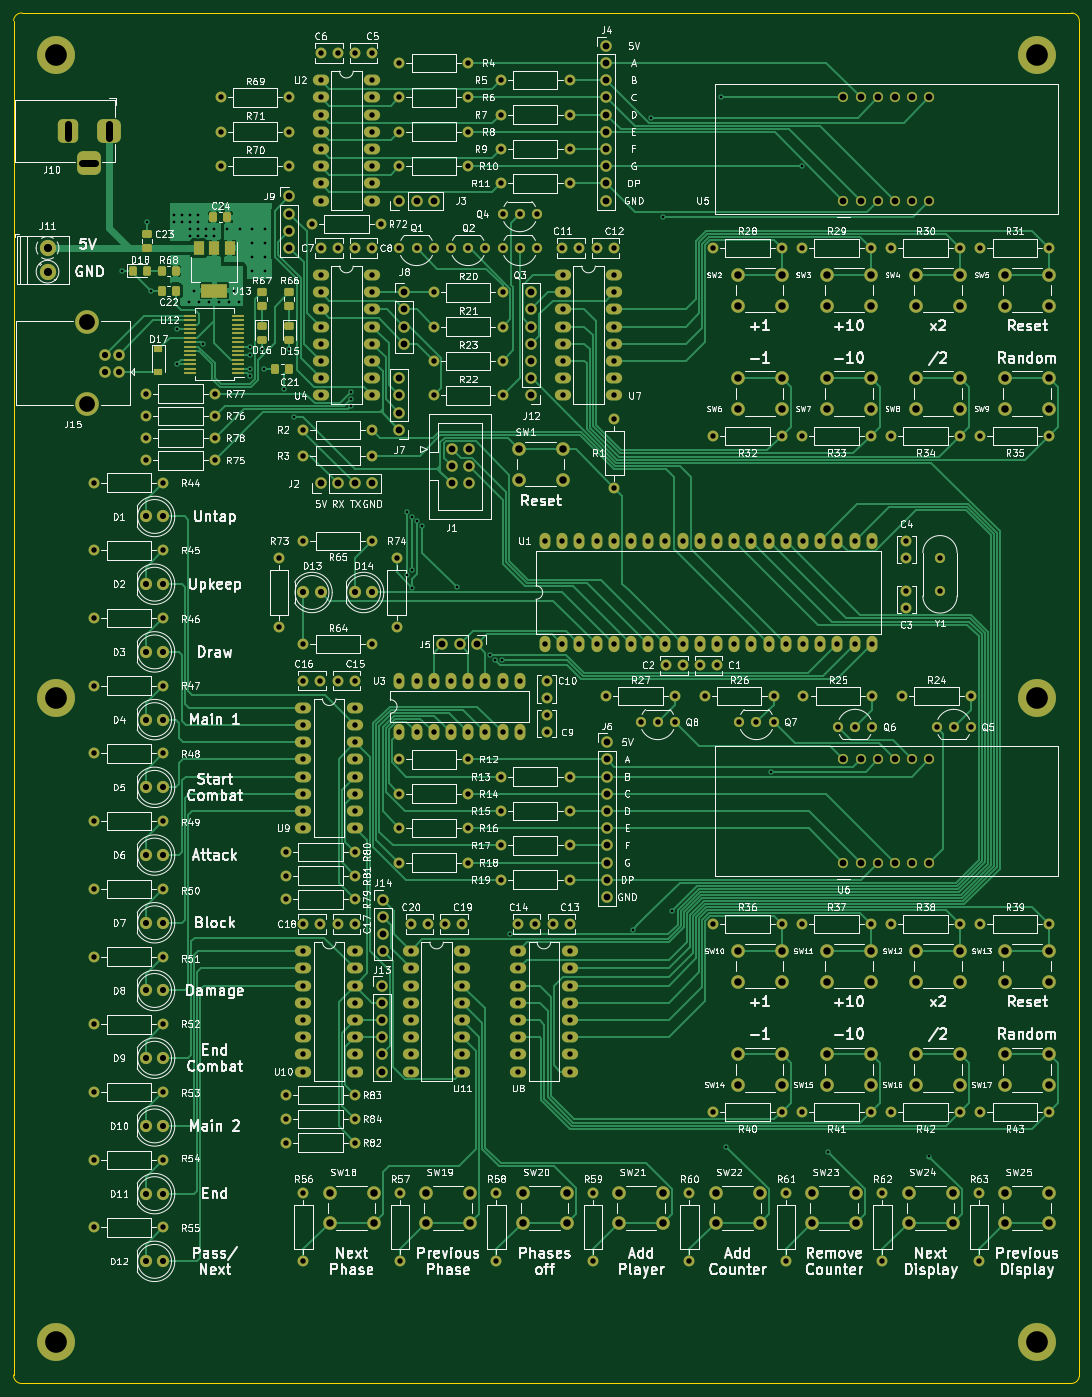
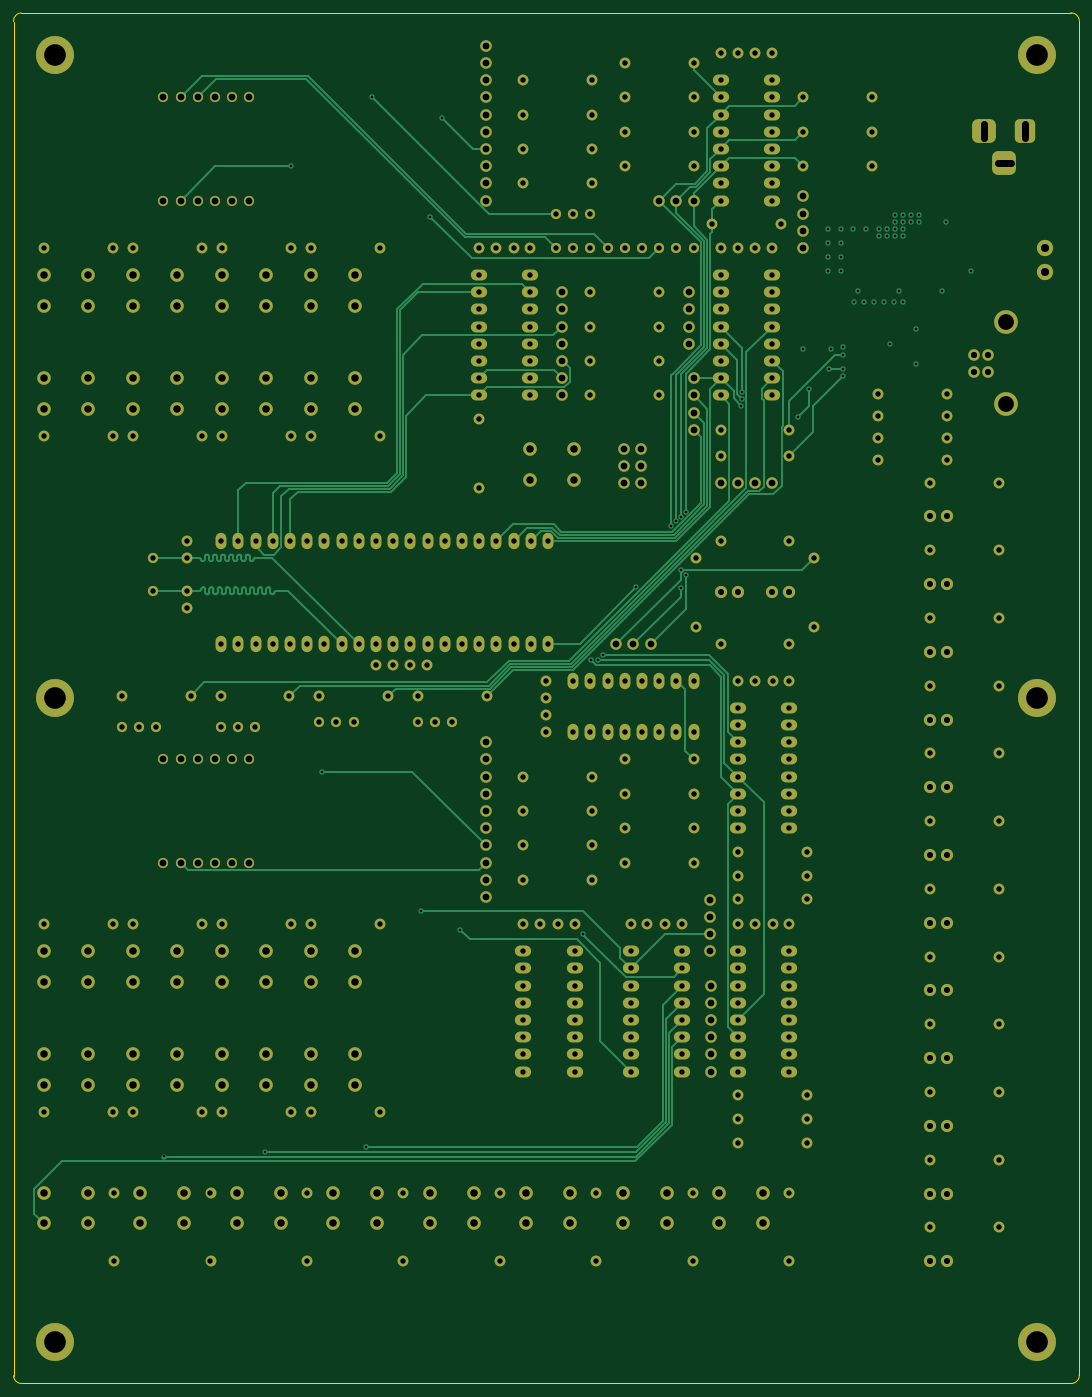
Circuit board: 11 layer files. Board 157.4 x 202.4 mm.
- bottom_copper: magic_counter-B_Cu.gbl (45374 bytes)
- bottom_mask: magic_counter-B_Mask.gbs (18828 bytes)
- paste: magic_counter-B_Paste.gbp (496 bytes)
- bottom_silk: magic_counter-B_Silkscreen.gbo (18831 bytes)
- outline: magic_counter-Edge_Cuts.gm1 (1052 bytes)
- top_copper: magic_counter-F_Cu.gtl (82131 bytes)
- top_mask: magic_counter-F_Mask.gts (21051 bytes)
- paste: magic_counter-F_Paste.gtp (3259 bytes)
- top_silk: magic_counter-F_Silkscreen.gto (318103 bytes)
- drill: magic_counter-NPTH.drl (275 bytes)
- drill: magic_counter-PTH.drl (12005 bytes)

=== bottom_copper: magic_counter-B_Cu.gbl (45374 bytes, source omitted) ===
=== bottom_mask: magic_counter-B_Mask.gbs (18828 bytes, source omitted) ===
=== paste: magic_counter-B_Paste.gbp ===
G04 #@! TF.GenerationSoftware,KiCad,Pcbnew,(6.0.9)*
G04 #@! TF.CreationDate,2022-12-03T09:36:37+01:00*
G04 #@! TF.ProjectId,magic_counter,6d616769-635f-4636-9f75-6e7465722e6b,rev?*
G04 #@! TF.SameCoordinates,Original*
G04 #@! TF.FileFunction,Paste,Bot*
G04 #@! TF.FilePolarity,Positive*
%FSLAX46Y46*%
G04 Gerber Fmt 4.6, Leading zero omitted, Abs format (unit mm)*
G04 Created by KiCad (PCBNEW (6.0.9)) date 2022-12-03 09:36:37*
%MOMM*%
%LPD*%
G01*
G04 APERTURE LIST*
G04 APERTURE END LIST*
M02*

=== bottom_silk: magic_counter-B_Silkscreen.gbo (18831 bytes, source omitted) ===
=== outline: magic_counter-Edge_Cuts.gm1 ===
G04 #@! TF.GenerationSoftware,KiCad,Pcbnew,(6.0.9)*
G04 #@! TF.CreationDate,2022-12-03T09:36:37+01:00*
G04 #@! TF.ProjectId,magic_counter,6d616769-635f-4636-9f75-6e7465722e6b,rev?*
G04 #@! TF.SameCoordinates,Original*
G04 #@! TF.FileFunction,Profile,NP*
%FSLAX46Y46*%
G04 Gerber Fmt 4.6, Leading zero omitted, Abs format (unit mm)*
G04 Created by KiCad (PCBNEW (6.0.9)) date 2022-12-03 09:36:37*
%MOMM*%
%LPD*%
G01*
G04 APERTURE LIST*
G04 #@! TA.AperFunction,Profile*
%ADD10C,0.100000*%
G04 #@! TD*
G04 APERTURE END LIST*
D10*
X189087035Y-24915116D02*
G75*
G03*
X187959568Y-23654062I-1194235J66816D01*
G01*
X32825972Y-226042572D02*
X187825972Y-226042572D01*
X32959565Y-23654119D02*
G75*
G03*
X31698515Y-24781519I-66865J-1194181D01*
G01*
X187959568Y-23654062D02*
X32959568Y-23654062D01*
X187825975Y-226042525D02*
G75*
G03*
X189087025Y-224915115I66825J1194225D01*
G01*
X189087025Y-24915115D02*
X189087025Y-224915115D01*
X31698514Y-224781519D02*
G75*
G03*
X32825972Y-226042572I1194386J-66681D01*
G01*
X31698515Y-24781519D02*
X31698515Y-224781519D01*
M02*

=== top_copper: magic_counter-F_Cu.gtl (82131 bytes, source omitted) ===
=== top_mask: magic_counter-F_Mask.gts (21051 bytes, source omitted) ===
=== paste: magic_counter-F_Paste.gtp (3259 bytes, source withheld) ===
=== top_silk: magic_counter-F_Silkscreen.gto (318103 bytes, source omitted) ===
=== drill: magic_counter-NPTH.drl ===
M48
; DRILL file {KiCad (6.0.9)} date 2022-12-03T09:36:44 CET
; FORMAT={-:-/ absolute / metric / decimal}
; #@! TF.CreationDate,2022-12-03T09:36:44+01:00
; #@! TF.GenerationSoftware,Kicad,Pcbnew,(6.0.9)
; #@! TF.FileFunction,NonPlated,1,4,NPTH
FMAT,2
METRIC
%
G90
G05
T0
M30

=== drill: magic_counter-PTH.drl (12005 bytes, source omitted) ===
